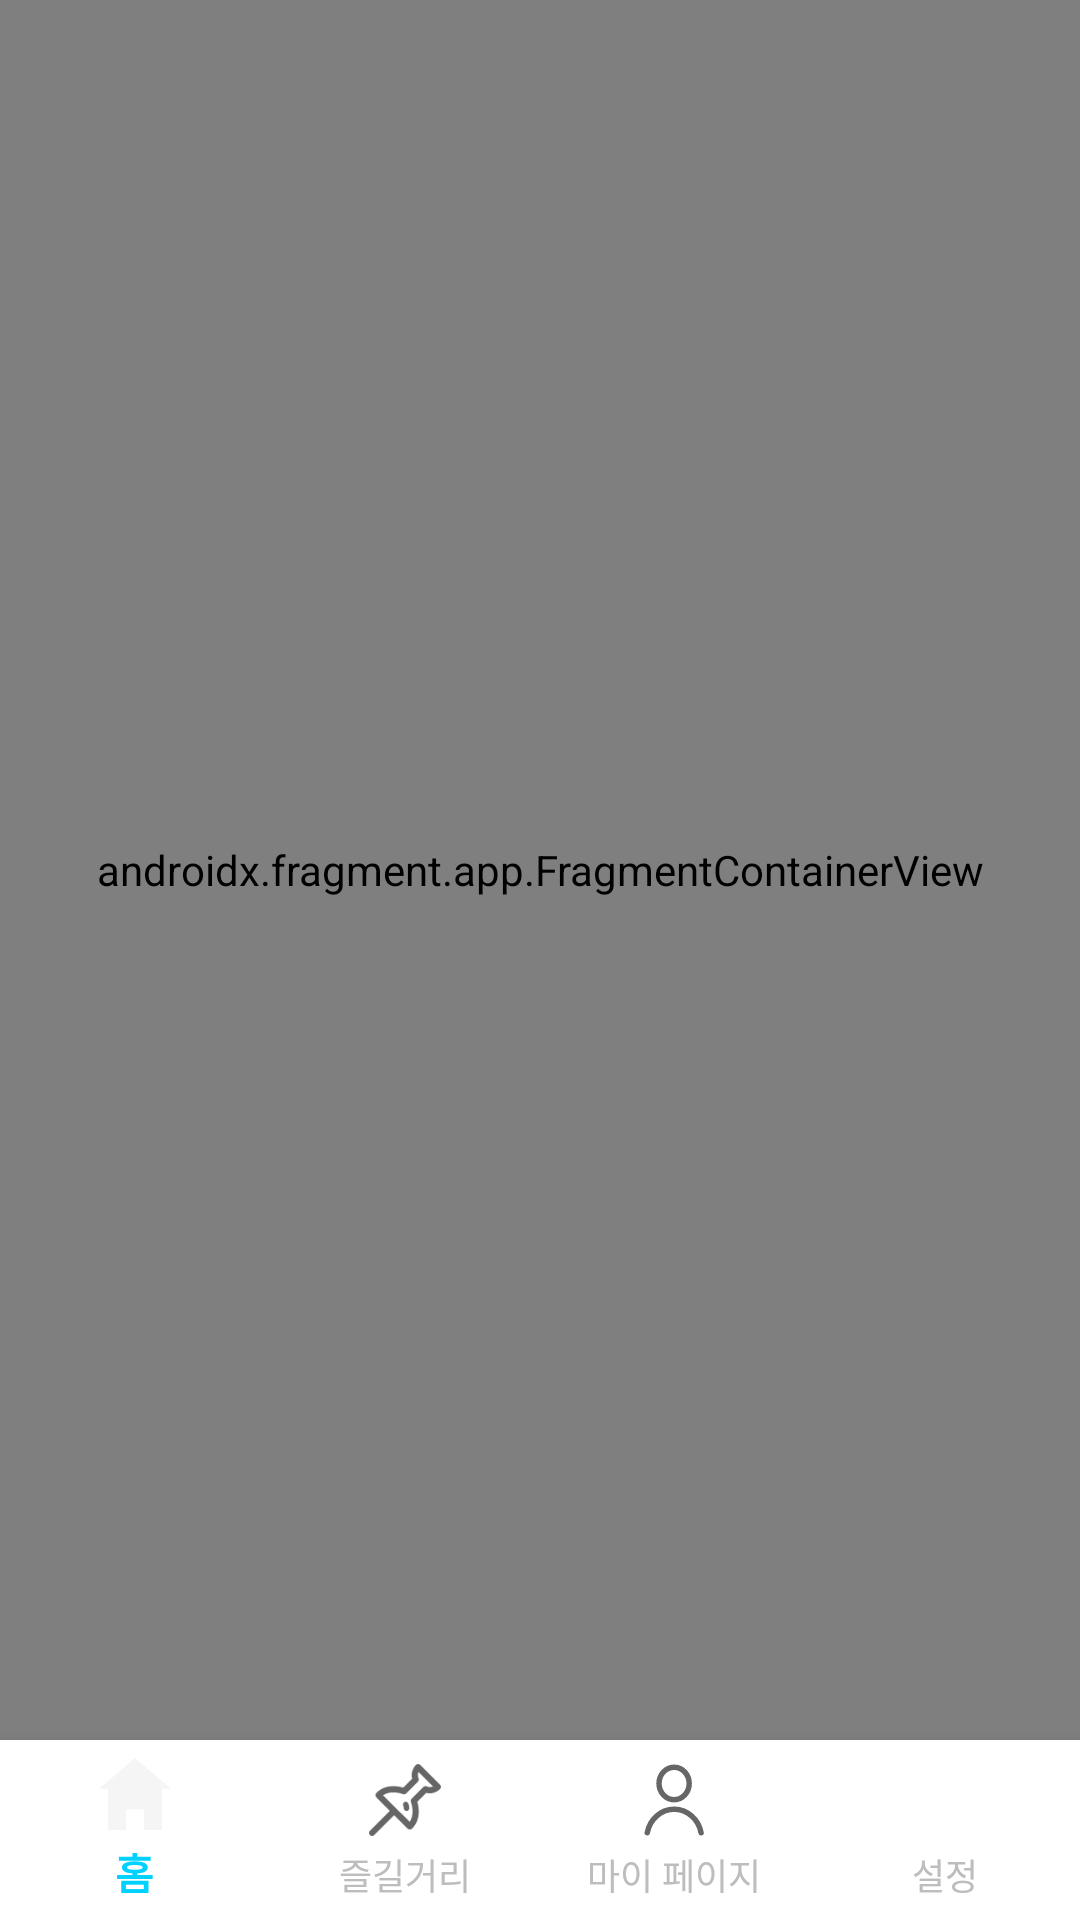

Android layout source for this screen:
<!-- AndroidManifest.xml: application theme Theme.BusanNollerwar -->
<!-- res/layout/activity_main.xml -->
<?xml version="1.0" encoding="utf-8"?>
<layout xmlns:android="http://schemas.android.com/apk/res/android"
    xmlns:app="http://schemas.android.com/apk/res-auto"
    xmlns:tools="http://schemas.android.com/tools">

    <data>

    </data>

    <androidx.constraintlayout.widget.ConstraintLayout
        android:layout_width="match_parent"
        android:layout_height="match_parent"
        tools:context=".MainActivity">

        <androidx.fragment.app.FragmentContainerView
            android:id="@+id/fcv_main_fragmentContainverView"
            android:name="androidx.navigation.fragment.NavHostFragment"
            android:layout_width="match_parent"
            android:layout_height="0dp"
            app:defaultNavHost="true"
            app:layout_constraintBottom_toTopOf="@id/bnv_main_bottomNaviView"
            app:layout_constraintTop_toTopOf="parent"
            app:navGraph="@navigation/nav_main" />

        <com.google.android.material.bottomnavigation.BottomNavigationView
            android:id="@+id/bnv_main_bottomNaviView"
            android:layout_width="match_parent"
            android:layout_height="60dp"
            android:background="@color/white"
            app:itemTextColor="@drawable/menu_selector_text"
            app:labelVisibilityMode="labeled"
            app:layout_constraintBottom_toBottomOf="parent"
            app:layout_constraintEnd_toEndOf="parent"
            app:layout_constraintStart_toStartOf="parent"
            app:menu="@menu/menu_main" />
    </androidx.constraintlayout.widget.ConstraintLayout>
</layout>
<!-- resources referenced by this layout -->
<resources>
  <color name="white">#FFFFFFFF</color>
  <!-- drawable menu_selector_text (drawable) -->
  <selector xmlns:android="http://schemas.android.com/apk/res/android">
      <item
          android:color="@color/main2"
          android:state_checked="true"/>
      <item
          android:color="#BDBDBD"
          android:state_checked="false"/>
  </selector>
  <style name="Theme.BusanNollerwar" parent="Base.Theme.BusanNollerwar" />
  <color name="main2">#00D1FF</color>
  <style name="Base.Theme.BusanNollerwar" parent="Theme.AppCompat.Light.NoActionBar">
          <item name="android:windowIsTranslucent">true</item>
      </style>
</resources>
